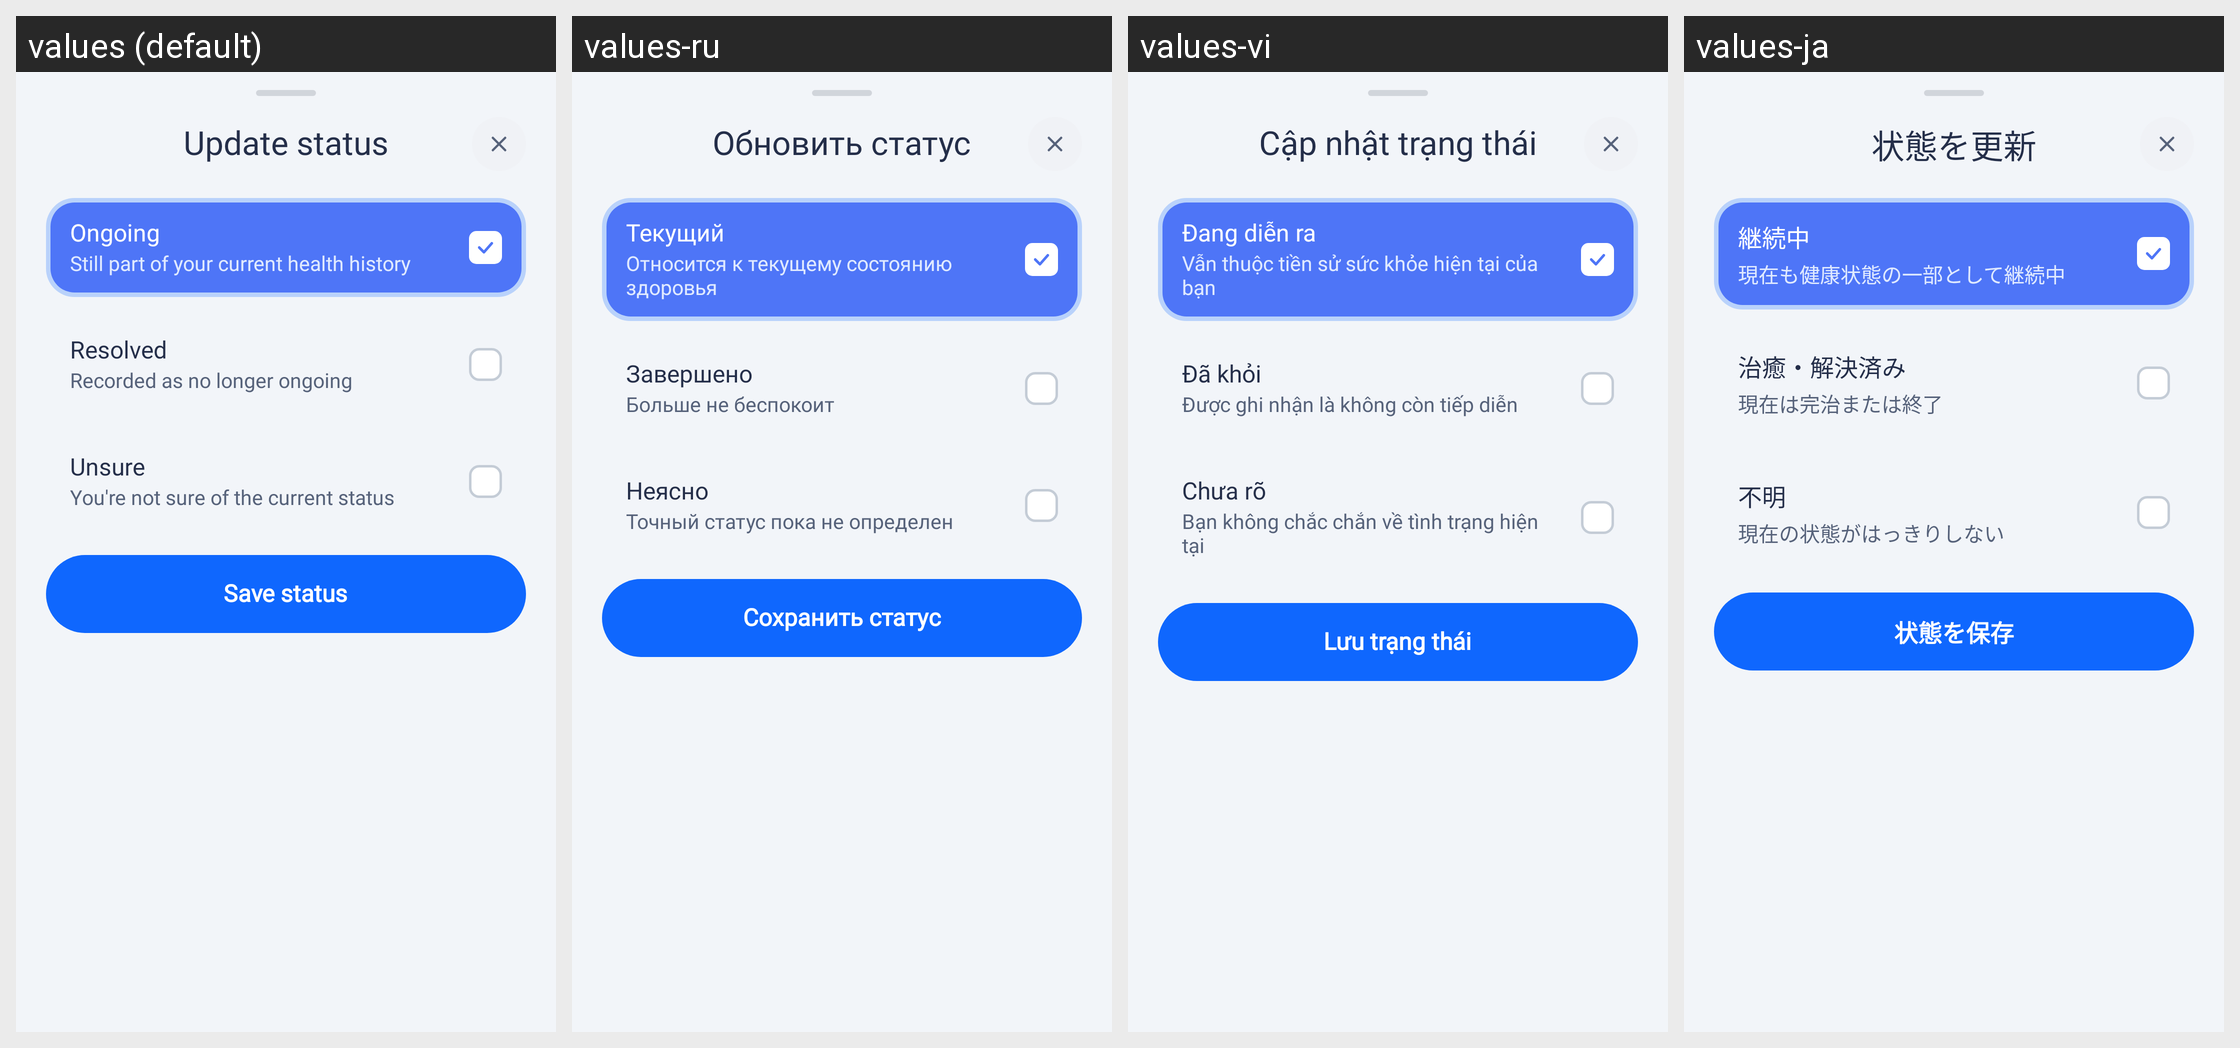

For this localized Android screen grid, give each drawn string resource with its value in every locale shown.
Android screen res/layout/bottom_sheet_update_status.xml rendered under 4 locales, left to right: values (default), values-ru, values-vi, values-ja. Device: Nexus 5 (rendered at 1080×1920; each locale shown at half size, 540×960, under a caption strip naming it); theme Theme.HealthCareAI.
Other locales in the repository, not shown: values-ar, values-bn, values-de, values-es, values-fr, values-hi, values-id, values-in, values-ko, values-pt-rBR, values-pt-rPT, values-tr, values-zh-rCN, values-zh-rTW.
Strings drawn on this screen, with the default value and each locale's value (text and hints the layout hard-codes, and strings that could not be matched under every locale, appear in the picture but are not listed):

title_update_status
  values: Update status
  values-ru: Обновить статус
  values-vi: Cập nhật trạng thái
  values-ja: 状態を更新

status_ongoing_title
  values: Ongoing
  values-ru: Текущий
  values-vi: Đang diễn ra
  values-ja: 継続中

status_ongoing_sub
  values: Still part of your current health history
  values-ru: Относится к текущему состоянию здоровья
  values-vi: Vẫn thuộc tiền sử sức khỏe hiện tại của bạn
  values-ja: 現在も健康状態の一部として継続中

status_resolved_title
  values: Resolved
  values-ru: Завершено
  values-vi: Đã khỏi
  values-ja: 治癒・解決済み

status_resolved_sub
  values: Recorded as no longer ongoing
  values-ru: Больше не беспокоит
  values-vi: Được ghi nhận là không còn tiếp diễn
  values-ja: 現在は完治または終了

status_unsure_title
  values: Unsure
  values-ru: Неясно
  values-vi: Chưa rõ
  values-ja: 不明

status_unsure_sub
  values: You're not sure of the current status
  values-ru: Точный статус пока не определен
  values-vi: Bạn không chắc chắn về tình trạng hiện tại
  values-ja: 現在の状態がはっきりしない

btn_save_status
  values: Save status
  values-ru: Сохранить статус
  values-vi: Lưu trạng thái
  values-ja: 状態を保存
